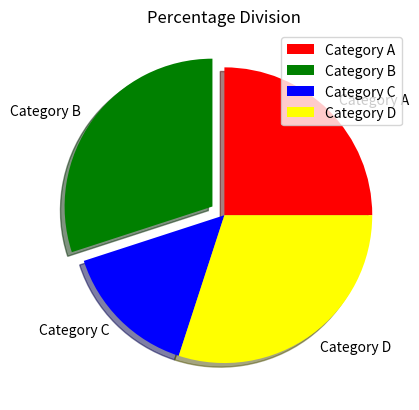

The script that saved this image:
import matplotlib.pyplot as plt

categories = ['Category A', 'Category B', 'Category C' , 'Category D']
percentages = [25, 30, 15, 30]

explode = [0, 0.1, 0, 0]
colors = ["red", "green", "blue", "yellow"]
plt.pie(percentages, explode = explode, labels = categories, colors = colors, shadow = True)
plt.title("Percentage Division")
plt.legend(categories)
plt.show()
